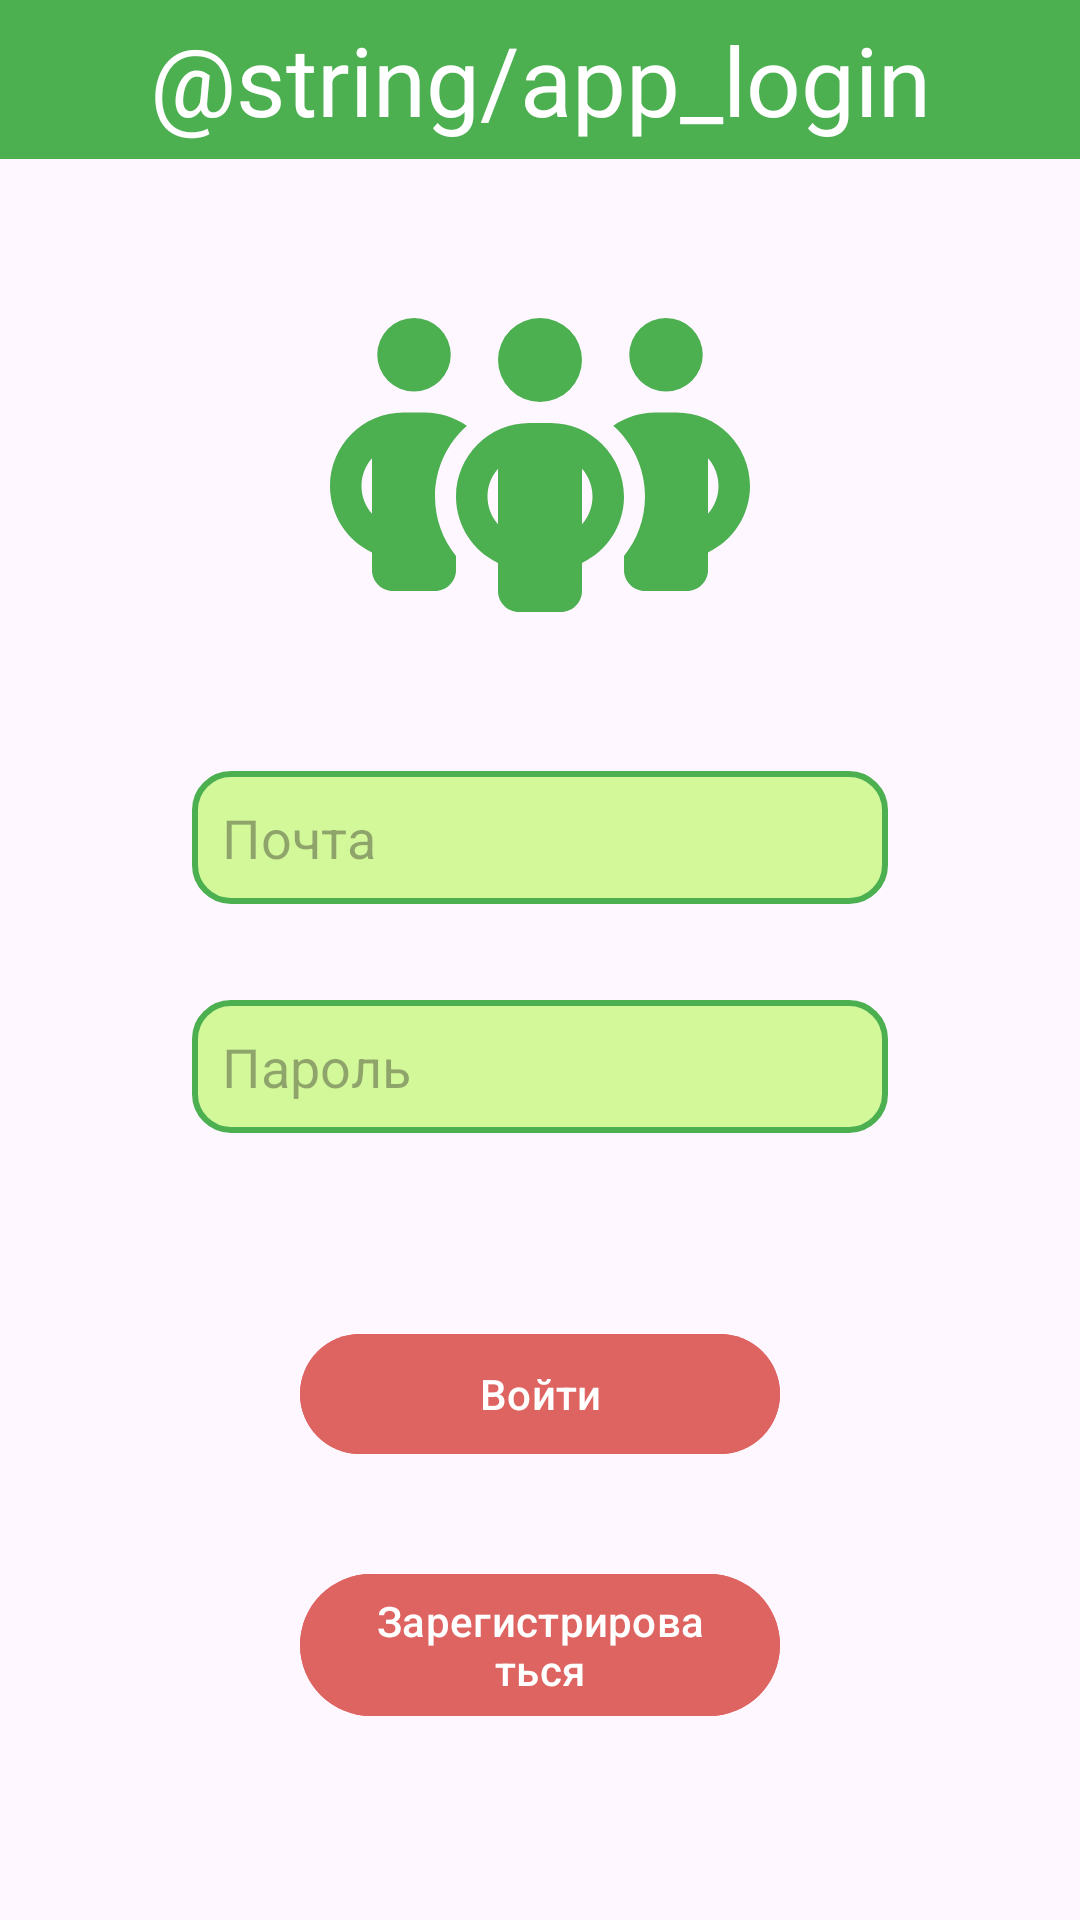

Reconstruct the res/layout file that produces this screen, plus the resources it refers to.
<!-- AndroidManifest.xml: activity theme Base.Theme.MyApplication -->
<!-- res/layout/activity_login.xml -->
<?xml version="1.0" encoding="utf-8"?>
<androidx.constraintlayout.widget.ConstraintLayout xmlns:android="http://schemas.android.com/apk/res/android"
    xmlns:app="http://schemas.android.com/apk/res-auto"
    xmlns:tools="http://schemas.android.com/tools"
    android:layout_width="match_parent"
    android:layout_height="match_parent"
    tools:context=".LoginActivity">

    <TextView
        android:id="@+id/text_header"
        android:layout_width="match_parent"
        android:layout_height="wrap_content"
        android:background="@color/green"
        android:padding="5sp"
        android:text="@string/app_login"
        android:textSize="32sp"
        android:textAlignment="center"
        android:textColor="@color/white"
        app:layout_constraintEnd_toEndOf="parent"
        app:layout_constraintStart_toStartOf="parent"
        app:layout_constraintTop_toTopOf="parent" />

    <EditText
        android:id="@+id/edLogEmail"
        android:layout_width="0dp"
        android:layout_height="wrap_content"
        android:layout_marginStart="64dp"
        android:layout_marginTop="32dp"
        android:layout_marginEnd="64dp"
        android:background="@drawable/border_filled"
        android:ems="10"
        android:hint="Почта"
        android:inputType="text"
        android:padding="10dp"
        android:visibility="visible"
        app:layout_constraintEnd_toEndOf="parent"
        app:layout_constraintStart_toStartOf="parent"
        app:layout_constraintTop_toBottomOf="@+id/appIcon" />

    <Button
        android:id="@+id/bSignIn"
        android:layout_width="0dp"
        android:layout_height="wrap_content"
        android:layout_marginBottom="32dp"
        android:backgroundTint="@color/red"
        android:onClick="onClickSignIn"
        android:text="Войти"
        android:visibility="visible"
        app:layout_constraintBottom_toTopOf="@+id/bReg"
        app:layout_constraintEnd_toEndOf="@+id/bReg"
        app:layout_constraintStart_toStartOf="@+id/bReg" />

    <Button
        android:id="@+id/bReg"
        android:layout_width="0dp"
        android:layout_height="wrap_content"
        android:layout_marginStart="100dp"
        android:layout_marginEnd="100dp"
        android:layout_marginBottom="64dp"
        android:backgroundTint="@color/red"
        android:onClick="onClickSignUp"
        android:text="Зарегистрироваться"
        android:visibility="visible"
        app:layout_constraintBottom_toBottomOf="parent"
        app:layout_constraintEnd_toEndOf="parent"
        app:layout_constraintHorizontal_bias="0.0"
        app:layout_constraintStart_toStartOf="parent" />

    <TextView
        android:id="@+id/tvUserEmail"
        android:layout_width="0dp"
        android:layout_height="wrap_content"
        android:layout_marginStart="64dp"
        android:layout_marginTop="32dp"
        android:layout_marginEnd="64dp"
        android:text="TextView"
        android:textAlignment="center"
        android:textSize="20sp"
        android:textStyle="bold"
        android:visibility="gone"
        app:layout_constraintEnd_toEndOf="parent"
        app:layout_constraintHorizontal_bias="0.498"
        app:layout_constraintStart_toStartOf="parent"
        app:layout_constraintTop_toBottomOf="@+id/tvGreeting" />

    <Button
        android:id="@+id/bStart"
        android:layout_width="0dp"
        android:layout_height="wrap_content"
        android:layout_marginStart="64dp"
        android:layout_marginEnd="64dp"
        android:layout_marginBottom="32dp"
        android:backgroundTint="@color/red"
        android:onClick="onClickStart"
        android:text="Войти"
        android:visibility="gone"
        app:layout_constraintBottom_toTopOf="@+id/bExit"
        app:layout_constraintEnd_toEndOf="parent"
        app:layout_constraintHorizontal_bias="0.498"
        app:layout_constraintStart_toStartOf="parent" />

    <Button
        android:id="@+id/bExit"
        android:layout_width="0dp"
        android:layout_height="wrap_content"
        android:layout_marginBottom="64dp"
        android:backgroundTint="@color/red"
        android:onClick="onClickExitLog"
        android:text="Выйти из аккаунта"
        android:visibility="gone"
        app:layout_constraintBottom_toBottomOf="parent"
        app:layout_constraintEnd_toEndOf="@+id/bStart"
        app:layout_constraintHorizontal_bias="0.498"
        app:layout_constraintStart_toStartOf="@+id/bStart" />

    <EditText
        android:id="@+id/edLogPassword"
        android:layout_width="0dp"
        android:layout_height="wrap_content"
        android:layout_marginTop="32dp"
        android:background="@drawable/border_filled"
        android:ems="10"
        android:hint="Пароль"
        android:inputType="textPassword"
        android:padding="10dp"
        android:visibility="visible"
        app:layout_constraintEnd_toEndOf="@+id/edLogEmail"
        app:layout_constraintStart_toStartOf="@+id/edLogEmail"
        app:layout_constraintTop_toBottomOf="@+id/edLogEmail" />

    <ImageView
        android:id="@+id/appIcon"
        android:layout_width="140dp"
        android:layout_height="140dp"
        android:layout_marginTop="32dp"
        android:adjustViewBounds="true"
        app:layout_constraintEnd_toEndOf="parent"
        app:layout_constraintStart_toStartOf="parent"
        app:layout_constraintTop_toBottomOf="@+id/text_header"
        app:srcCompat="@drawable/app_icon" />

    <TextView
        android:id="@+id/tvGreeting"
        android:layout_width="wrap_content"
        android:layout_height="wrap_content"
        android:layout_marginTop="64dp"
        android:text="@string/exp_greeting"
        android:textSize="20sp"
        android:visibility="gone"
        app:layout_constraintEnd_toEndOf="parent"
        app:layout_constraintStart_toStartOf="parent"
        app:layout_constraintTop_toBottomOf="@+id/appIcon" />

</androidx.constraintlayout.widget.ConstraintLayout>
<!-- resources referenced by this layout -->
<resources>
  <color name="green">#4CAF50</color>
  <color name="red">#DE6461</color>
  <color name="white">#FFFFFF</color>
  <!-- drawable app_icon (drawable) -->
  <vector xmlns:android="http://schemas.android.com/apk/res/android"
      android:width="640dp"
      android:height="512dp"
      android:viewportWidth="640"
      android:viewportHeight="512">
    <path
        android:fillColor="@color/green"
        android:pathData="M72,88a56,56 0,1 1,112 0A56,56 0,1 1,72 88zM64,245.7C54,256.9 48,271.8 48,288s6,31.1 16,42.3L64,245.7zM208.4,196.4C178.7,222.7 160,261.2 160,304c0,34.3 12,65.8 32,90.5L192,416c0,17.7 -14.3,32 -32,32L96,448c-17.7,0 -32,-14.3 -32,-32L64,389.2C26.2,371.2 0,332.7 0,288c0,-61.9 50.1,-112 112,-112h32c24,0 46.2,7.5 64.4,20.3zM448,416L448,394.5c20,-24.7 32,-56.2 32,-90.5c0,-42.8 -18.7,-81.3 -48.4,-107.7C449.8,183.5 472,176 496,176h32c61.9,0 112,50.1 112,112c0,44.7 -26.2,83.2 -64,101.2L576,416c0,17.7 -14.3,32 -32,32L480,448c-17.7,0 -32,-14.3 -32,-32zM456,88a56,56 0,1 1,112 0A56,56 0,1 1,456 88zM576,245.7v84.7c10,-11.3 16,-26.1 16,-42.3s-6,-31.1 -16,-42.3zM320,32a64,64 0,1 1,0 128,64 64,0 1,1 0,-128zM240,304c0,16.2 6,31 16,42.3L256,261.7c-10,11.3 -16,26.1 -16,42.3zM384,261.7v84.7c10,-11.3 16,-26.1 16,-42.3s-6,-31.1 -16,-42.3zM448,304c0,44.7 -26.2,83.2 -64,101.2L384,448c0,17.7 -14.3,32 -32,32L288,480c-17.7,0 -32,-14.3 -32,-32L256,405.2c-37.8,-18 -64,-56.5 -64,-101.2c0,-61.9 50.1,-112 112,-112h32c61.9,0 112,50.1 112,112z"/>
  </vector>
  <!-- drawable border_filled (drawable) -->
  <?xml version="1.0" encoding="utf-8"?>
  <shape xmlns:android="http://schemas.android.com/apk/res/android">
      <solid android:color="@color/green_white"></solid>
      <stroke android:width="2dp" android:color="@color/green"></stroke>
      <corners android:radius="12dp"></corners>
  </shape>
  <style name="Base.Theme.MyApplication" parent="Theme.Material3.DayNight.NoActionBar">
          
          
          <item name="colorPrimary">@color/green</item>
      </style>
  <color name="green_white">#D3F89A</color>
</resources>
